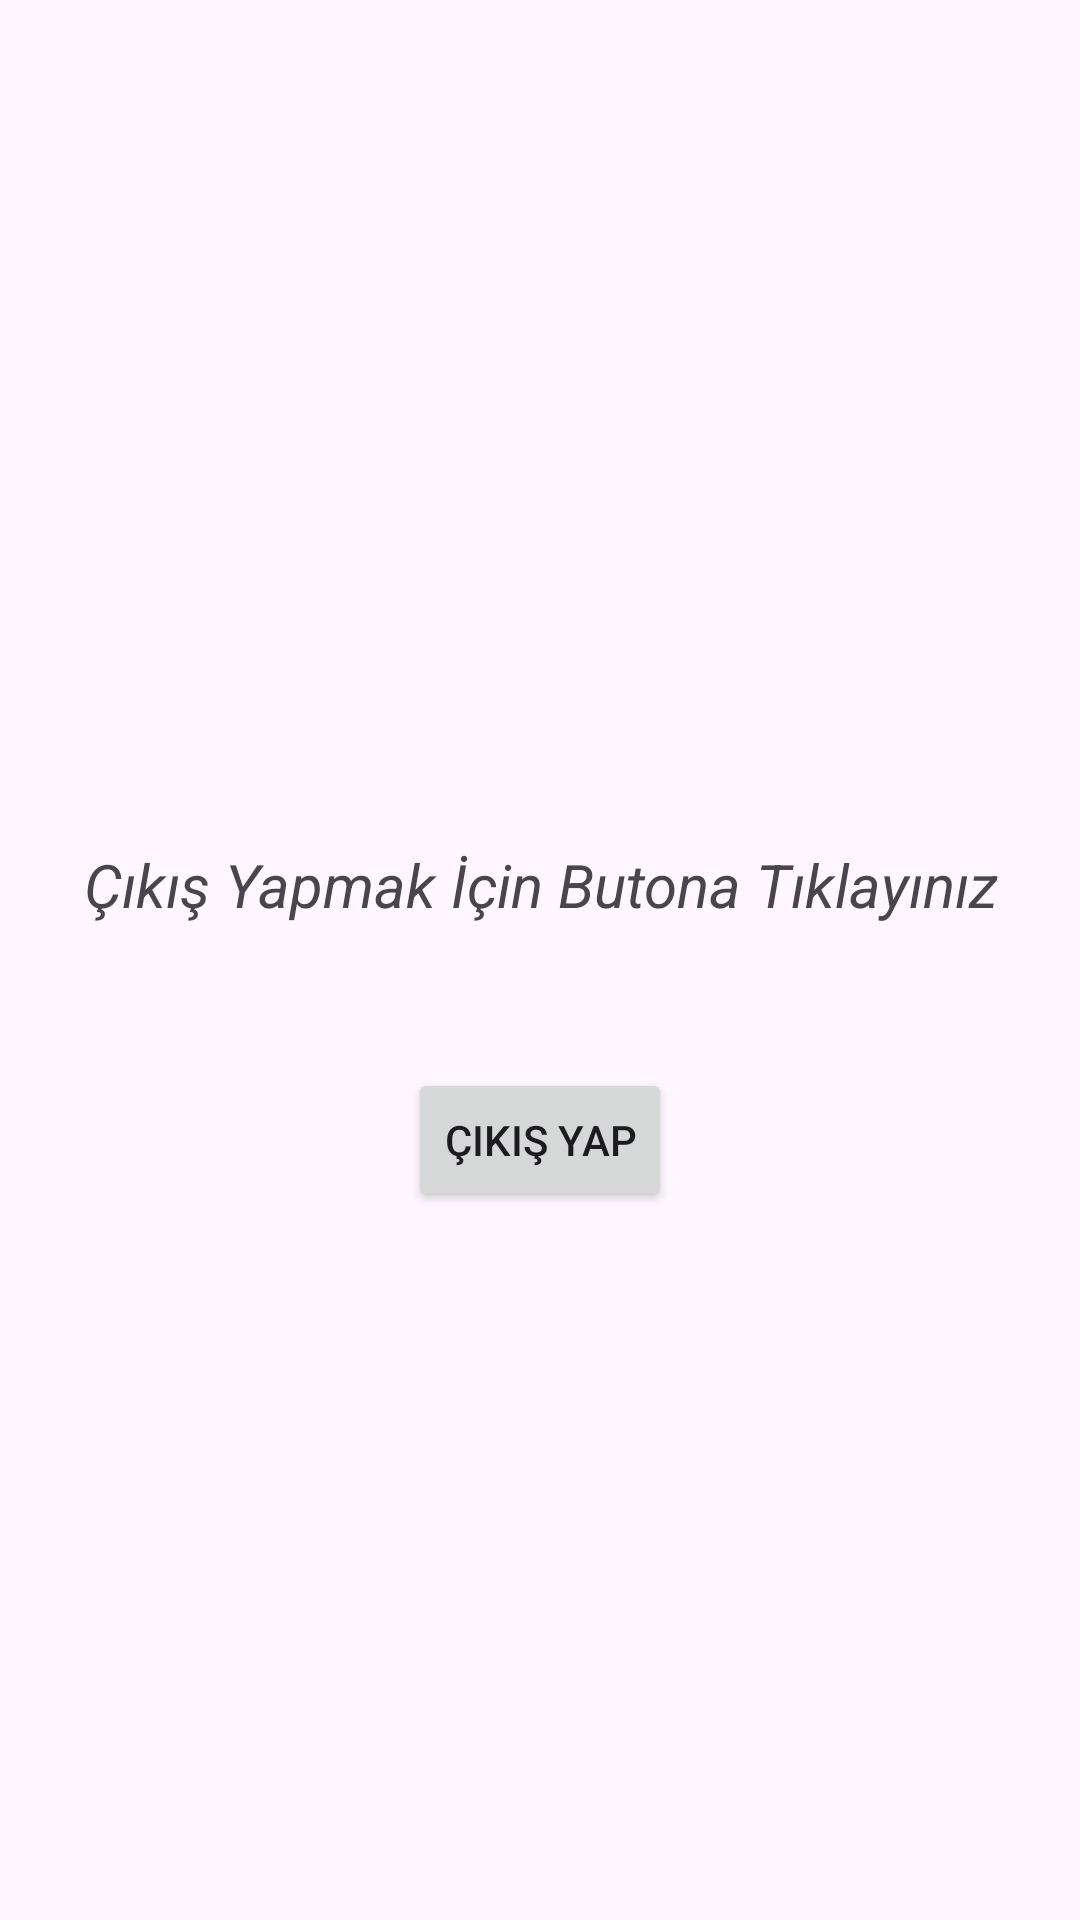

The Android layout XML behind this screen, and the referenced resources:
<!-- AndroidManifest.xml: application theme Theme.Material3.Light -->
<!-- res/layout/fragment_log_out.xml -->
<?xml version="1.0" encoding="utf-8"?>
<FrameLayout xmlns:android="http://schemas.android.com/apk/res/android"
    xmlns:tools="http://schemas.android.com/tools"
    android:layout_width="match_parent"
    android:layout_height="match_parent"
    tools:context=".ui.LogOutFragment">

    
    <TextView
        android:layout_width="match_parent"
        android:layout_height="match_parent"
        android:id="@+id/user_detail"
        android:text="Çıkış Yapmak İçin Butona Tıklayınız"
        android:gravity="center"
        android:layout_marginBottom="50sp"
        android:textSize="20sp"
        android:textStyle="italic"/>

    <Button
        android:layout_width="wrap_content"
        android:layout_height="wrap_content"
        android:id="@+id/logout"
        android:layout_gravity="center"
        android:text="ÇIKIŞ YAP"
        android:layout_marginTop="60sp" />

</FrameLayout>
<!-- resources referenced by this layout -->
<resources>

</resources>
